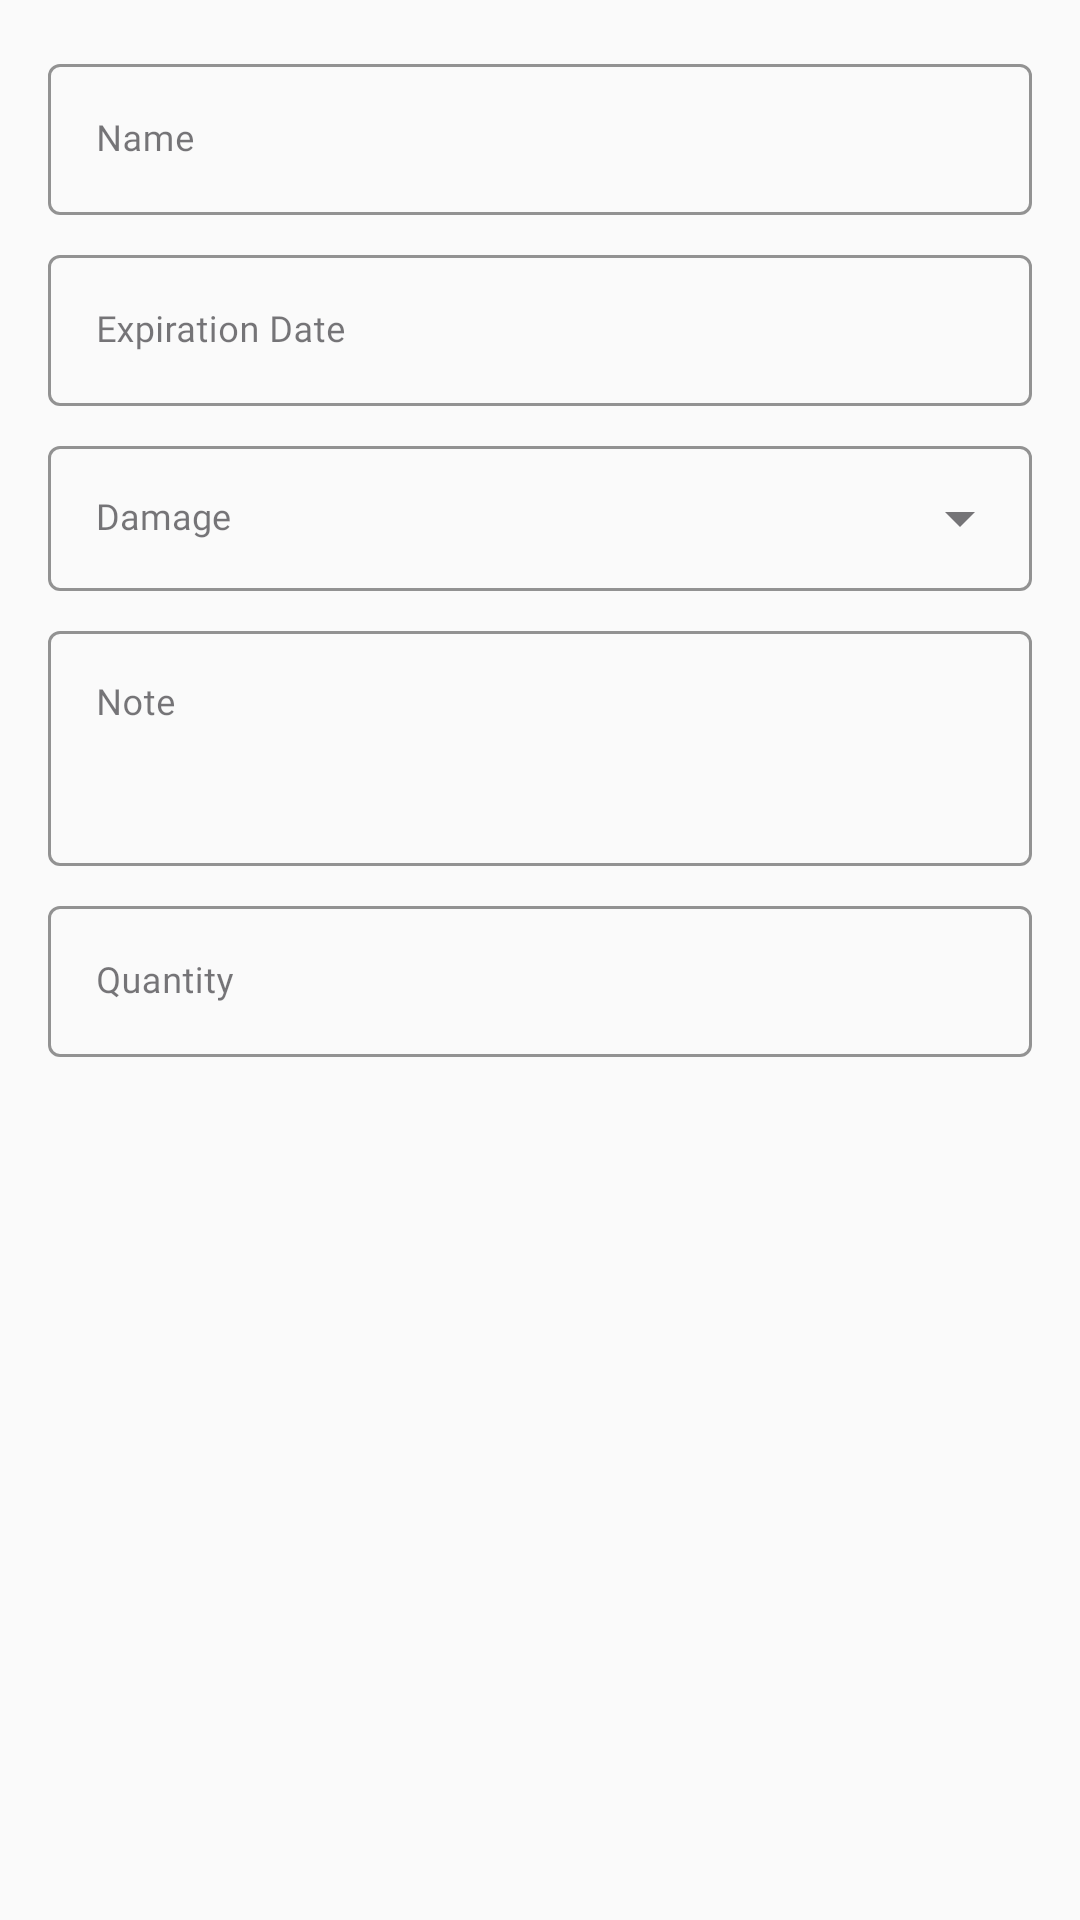

Reconstruct the res/layout file that produces this screen, plus the resources it refers to.
<!-- AndroidManifest.xml: application theme Theme.MetalacScannerApp -->
<!-- res/layout/fragment_extra_info.xml -->
<?xml version="1.0" encoding="utf-8"?>
<androidx.constraintlayout.widget.ConstraintLayout xmlns:android="http://schemas.android.com/apk/res/android"
    xmlns:app="http://schemas.android.com/apk/res-auto"
    android:layout_width="match_parent"
    android:layout_height="match_parent"
    android:animateLayoutChanges="true"
    android:background="@color/background"
    android:clipToPadding="false">

    <androidx.core.widget.NestedScrollView
        android:id="@+id/scrollView"
        android:layout_width="0dp"
        android:layout_height="0dp"
        android:layout_marginBottom="@dimen/margin_small"
        android:clipToPadding="false"
        android:fillViewport="true"
        android:paddingStart="@dimen/padding_large"
        android:paddingTop="@dimen/padding_large"
        android:paddingEnd="@dimen/padding_large"
        android:paddingBottom="@dimen/dp_64"
        app:layout_constraintBottom_toBottomOf="parent"
        app:layout_constraintEnd_toEndOf="parent"
        app:layout_constraintStart_toStartOf="parent"
        app:layout_constraintTop_toTopOf="parent">

        <LinearLayout
            android:id="@+id/llContainer"
            android:layout_width="match_parent"
            android:layout_height="wrap_content"
            android:orientation="vertical"
            app:layout_constraintBottom_toTopOf="@id/fbAdd"
            app:layout_constraintEnd_toEndOf="parent"
            app:layout_constraintStart_toStartOf="parent"
            app:layout_constraintTop_toTopOf="parent">

            <com.google.android.material.textfield.TextInputLayout
                android:id="@+id/tilProductName"
                style="@style/TextInputAutoClearStyle"
                android:layout_width="match_parent"
                android:layout_height="wrap_content"
                android:layout_marginBottom="@dimen/dp_8"
                android:hint="@string/product_name">

                <com.google.android.material.textfield.TextInputEditText
                    android:id="@+id/etProductName"
                    style="@style/TextInputNonEditStyle"
                    android:ellipsize="end"
                    android:enabled="false"
                    android:focusable="false"
                    android:inputType="textMultiLine"
                    android:maxLines="2" />
            </com.google.android.material.textfield.TextInputLayout>

            <com.google.android.material.textfield.TextInputLayout
                android:id="@+id/tilExpirationDate"
                style="@style/TextInputAutoClearStyle"
                android:layout_width="match_parent"
                android:layout_height="wrap_content"
                android:layout_marginBottom="@dimen/margin_small"
                android:hint="@string/expiration_date">

                <com.google.android.material.textfield.TextInputEditText
                    android:id="@+id/etExpirationDate"
                    style="@style/TextInputEditStyle"
                    android:focusable="false"
                    android:inputType="text" />
            </com.google.android.material.textfield.TextInputLayout>


            <com.google.android.material.textfield.TextInputLayout
                android:id="@+id/tilDamage"
                style="@style/TextInputStyle"
                android:layout_width="match_parent"
                android:layout_height="wrap_content"
                android:layout_marginBottom="@dimen/margin_small"
                android:hint="@string/damage"
                app:endIconMode="dropdown_menu">

                <com.google.android.material.textfield.MaterialAutoCompleteTextView
                    android:id="@+id/actDamage"
                    android:layout_width="match_parent"
                    android:layout_height="wrap_content"
                    android:focusable="false"
                    android:fontFamily="@font/work_sans_bold"
                    android:inputType="none"
                    android:padding="@dimen/padding_large"
                    android:textColor="@color/dark_blue"
                    android:textSize="@dimen/button_text_size_small" />
            </com.google.android.material.textfield.TextInputLayout>

            <com.google.android.material.textfield.TextInputLayout
                android:id="@+id/tilNote"
                style="@style/TextInputStyle"
                android:layout_width="match_parent"
                android:layout_height="wrap_content"
                android:layout_marginBottom="@dimen/margin_small"
                android:hint="@string/note">

                <com.google.android.material.textfield.TextInputEditText
                    android:id="@+id/etNote"
                    android:layout_width="match_parent"
                    android:layout_height="wrap_content"
                    android:fontFamily="@font/work_sans_bold"
                    android:gravity="top|start"
                    android:inputType="textMultiLine"
                    android:maxLength="50"
                    android:maxLines="6"
                    android:minLines="3"
                    android:textColor="@color/dark_blue"
                    android:textSize="@dimen/button_text_size_small" />
            </com.google.android.material.textfield.TextInputLayout>

            <com.google.android.material.textfield.TextInputLayout
                android:id="@+id/tilQuantity"
                style="@style/TextInputAutoClearStyle"
                android:layout_width="match_parent"
                android:layout_height="wrap_content"
                android:layout_marginBottom="@dimen/margin_small"
                android:hint="@string/quantity">

                <com.google.android.material.textfield.TextInputEditText
                    android:id="@+id/etQuantity"
                    style="@style/TextInputEditStyle"
                    android:imeOptions="actionDone"
                    android:maxLength="10" />
            </com.google.android.material.textfield.TextInputLayout>

        </LinearLayout>
    </androidx.core.widget.NestedScrollView>

    <com.google.android.material.floatingactionbutton.FloatingActionButton
        android:id="@+id/fbAdd"
        android:layout_width="wrap_content"
        android:layout_height="wrap_content"
        android:layout_margin="@dimen/margin_normal"
        android:backgroundTint="@color/main_color"
        android:contentDescription="@string/add"
        android:src="@drawable/ic_add"
        android:visibility="gone"
        app:layout_constraintBottom_toBottomOf="parent"
        app:layout_constraintEnd_toEndOf="parent"
        app:tint="@color/white" />
</androidx.constraintlayout.widget.ConstraintLayout>
<!-- resources referenced by this layout -->
<resources>
  <color name="background">#FAFAFA</color>
  <color name="dark_blue">#051643</color>
  <color name="main_color">#123293</color>
  <color name="white">#FFFFFFFF</color>
  <dimen name="button_text_size_small">@dimen/sp_12</dimen>
  <dimen name="dp_64">64dp</dimen>
  <dimen name="dp_8">8dp</dimen>
  <dimen name="margin_normal">@dimen/dp_16</dimen>
  <dimen name="margin_small">@dimen/dp_8</dimen>
  <dimen name="padding_large">@dimen/dp_16</dimen>
  <string name="add">Add</string>
  <string name="damage">Damage</string>
  <string name="expiration_date">Expiration Date</string>
  <string name="note">Note</string>
  <string name="product_name">Name</string>
  <string name="quantity">Quantity</string>
  <style name="TextInputAutoClearStyle" parent="TextInputStyle">
          <item name="endIconDrawable">@drawable/baseline_clear_24</item>
          <item name="endIconMode">clear_text</item>
          <item name="endIconTint">@color/main_color</item>
      </style>
  <style name="TextInputEditStyle" parent="@style/ThemeOverlay.Material3.TextInputEditText">
          <item name="android:layout_width">match_parent</item>
          <item name="android:layout_height">wrap_content</item>
          <item name="android:fontFamily">@font/work_sans_bold</item>
          <item name="android:textColor">@color/dark_blue</item>
          <item name="android:textSize">@dimen/text_size_small</item>
          <item name="android:autoSizeMaxTextSize">@dimen/text_size_small</item>
          <item name="android:autoSizeMinTextSize">@dimen/text_size_extra_small</item>
          <item name="android:autoSizeStepGranularity">1sp</item>
          <item name="android:autoSizeTextType">uniform</item>
      </style>
  <style name="TextInputNonEditStyle" parent="@style/ThemeOverlay.Material3.TextInputEditText">
          <item name="android:layout_width">match_parent</item>
          <item name="android:layout_height">wrap_content</item>
          <item name="android:fontFamily">@font/work_sans_bold</item>
          <item name="android:textColor">@color/dark_gray_text</item>
          <item name="android:textSize">@dimen/text_size_small</item>
          <item name="android:autoSizeMaxTextSize">@dimen/text_size_small</item>
          <item name="android:autoSizeMinTextSize">@dimen/text_size_extra_small</item>
          <item name="android:autoSizeStepGranularity">1sp</item>
          <item name="android:autoSizeTextType">uniform</item>
      </style>
  <style name="TextInputStyle" parent="Widget.MaterialComponents.TextInputLayout.OutlinedBox">
          <item name="boxStrokeColor">@color/main_color</item>
          <item name="hintTextColor">@color/main_color</item>
      </style>
  <style name="Theme.MetalacScannerApp" parent="Base.Theme.MetalacScannerApp" />
  <dimen name="sp_12">12sp</dimen>
  <dimen name="dp_16">16dp</dimen>
  <!-- drawable baseline_clear_24 (drawable) -->
  <vector xmlns:android="http://schemas.android.com/apk/res/android"
      android:width="24dp"
      android:height="24dp"
      android:tint="@color/main_color"
      android:viewportWidth="24"
      android:viewportHeight="24">
  
      <path
          android:fillColor="@color/main_color"
          android:pathData="M19,6.41L17.59,5 12,10.59 6.41,5 5,6.41 10.59,12 5,17.59 6.41,19 12,13.41 17.59,19 19,17.59 13.41,12z" />
  
  </vector>
  <dimen name="text_size_small">@dimen/sp_12</dimen>
  <dimen name="text_size_extra_small">10sp</dimen>
  <color name="dark_gray_text">#666666</color>
  <style name="Base.Theme.MetalacScannerApp" parent="Theme.Material3.Light.NoActionBar">
  
      </style>
</resources>
